Run: headless pygame with SDL's dummy video driver; simulated clock (each Clock.tick advances the game by its frame time, no real sleeping); random seed 0; keys injected as events and as key.get_pressed() state; no mouse input.
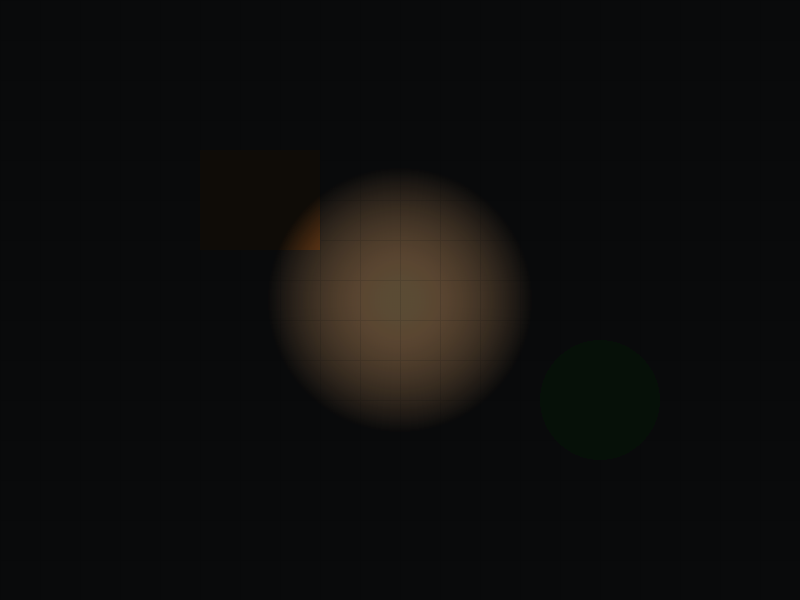
Frame 1 of 4 · flips 1–60 · no input
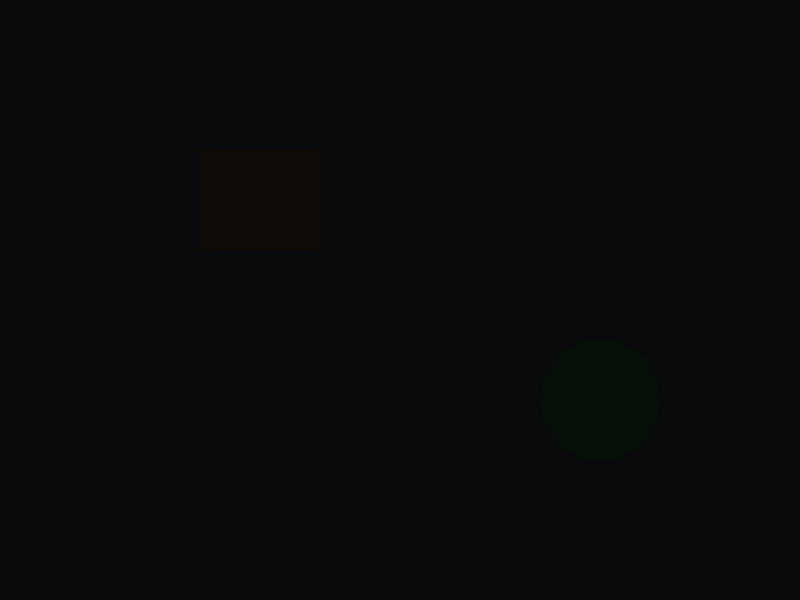
Frame 2 of 4 · flips 61–180 · tapped SPACE, RETURN · held RIGHT (→), D
Frame 3 of 4 · flips 181–300 · held DOWN (↓), S · screen unchanged from frame 2, image omitted
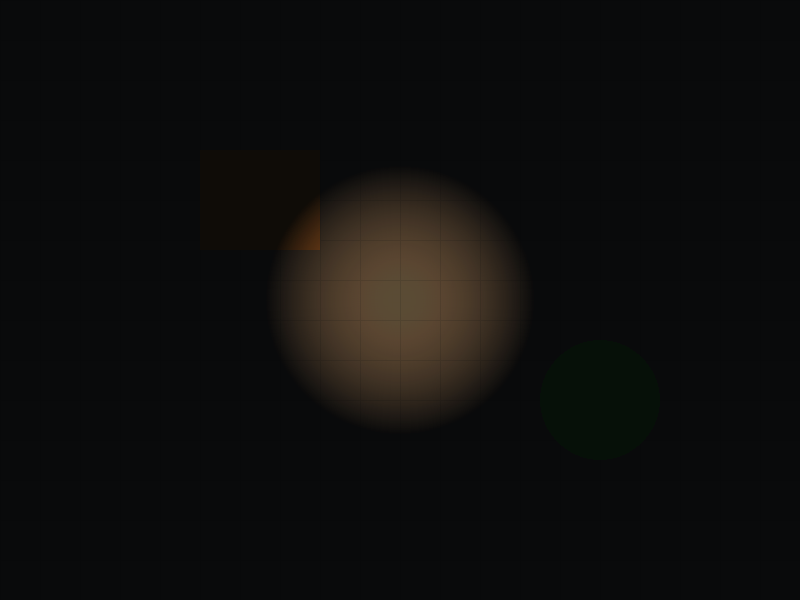
Frame 4 of 4 · flips 301–420 · held LEFT (←), A, UP (↑), W

The pygame program that drew these frames:

import pygame, sys, random

pygame.init()
WIDTH, HEIGHT = 800, 600
screen = pygame.display.set_mode((WIDTH, HEIGHT))
clock = pygame.time.Clock()

# --- fundo só pra você enxergar o efeito ---
bg = pygame.Surface((WIDTH, HEIGHT))
bg.fill((90, 100, 110))
for x in range(0, WIDTH, 40):
    pygame.draw.line(bg, (80, 90, 100), (x, 0), (x, HEIGHT))
for y in range(0, HEIGHT, 40):
    pygame.draw.line(bg, (80, 90, 100), (0, y), (WIDTH, y))
pygame.draw.rect(bg, (150, 120, 70), (200, 150, 120, 100))
pygame.draw.circle(bg, (60, 160, 80), (600, 400), 60)

# --- MUDANÇA: A função agora aceita um parâmetro de cor ---
def create_radial_light(radius, color=(255, 255, 255), strength=255):
    """Retorna uma surface (SRCALPHA) com gradiente da cor especificada.
        color = cor da luz no centro.
        strength = quão forte fica o centro (0..255)."""
    surf = pygame.Surface((radius*2, radius*2), pygame.SRCALPHA)
    cx = cy = radius
    
    for r in range(radius, 0, -1):
        t = r / radius
        intensity = int((1 - t*t) * strength)
        if intensity <= 0:
            continue
        
        # --- MUDANÇA: Escala a cor de entrada pela intensidade ---
        # Em vez de (intensity, intensity, intensity), multiplicamos cada
        # componente (R, G, B) da cor pela intensidade normalizada.
        factor = intensity / 255.0
        r_val = int(color[0] * factor)
        g_val = int(color[1] * factor)
        b_val = int(color[2] * factor)

        pygame.draw.circle(surf, (r_val, g_val, b_val, 255), (cx, cy), r)
        
    return surf

# --- MUDANÇA: Definimos a cor da tocha e a passamos para a função ---
BASE_RADIUS = 140
TORCH_COLOR = (255, 170, 100) # Um laranja quente para a tocha 🔥
light_tex = create_radial_light(BASE_RADIUS, color=TORCH_COLOR, strength=255)


# posição do player/tocha
px, py = WIDTH // 2, HEIGHT // 2

# luz ambiente (0=totalmente escuro, 255=sem escurecer)
AMBIENT = 25

while True:
    for e in pygame.event.get():
        if e.type == pygame.QUIT:
            pygame.quit(); sys.exit()

    keys = pygame.key.get_pressed()
    v = 5
    px += (keys[pygame.K_RIGHT] - keys[pygame.K_LEFT]) * v
    py += (keys[pygame.K_DOWN] - keys[pygame.K_UP]) * v

    # fundo do jogo
    screen.blit(bg, (0, 0))

    # --- cria o lightmap deste frame ---
    lightmap = pygame.Surface((WIDTH, HEIGHT), pygame.SRCALPHA)
    lightmap.fill((AMBIENT, AMBIENT, AMBIENT, 255))

    # tremulação leve da tocha
    jitter = random.randint(-6, 6)
    if jitter:
        scaled = pygame.transform.smoothscale(light_tex, ((BASE_RADIUS+jitter)*2, (BASE_RADIUS+jitter)*2))
        lx = px - scaled.get_width() // 2
        ly = py - scaled.get_height() // 2
        lightmap.blit(scaled, (lx, ly), special_flags=pygame.BLEND_RGBA_ADD)
    else:
        lx = px - light_tex.get_width() // 2
        ly = py - light_tex.get_height() // 2
        lightmap.blit(light_tex, (lx, ly), special_flags=pygame.BLEND_RGBA_ADD)

    # --- aplica a iluminação multiplicando na cena ---
    screen.blit(lightmap, (0, 0), special_flags=pygame.BLEND_RGBA_MULT)

    pygame.display.flip()
    clock.tick(60)
